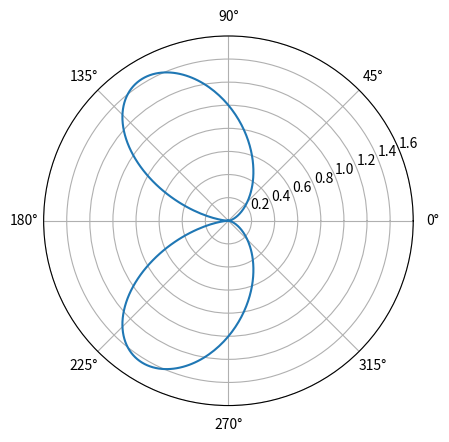

The script that saved this image:
"""
[redacted]
[redacted]
Date:     2025-09-17
License:  GNU GPL 3.0

Determine the inflow turbulence noise spectra.

Classes:
    None

Functions:
    flat_plate_spl
    airfoil_shape_correction
    retarded_coordinates
    leading_edge_noise

Exceptions:
    None
"""

import matplotlib.pyplot as plt
import numpy as np


def flat_plate_spl(f, b, c, I, L, U, alpha, r_e, theta_e, phi_e, c_0, rho_0):
    """
    Determine the flat plate SPL.

    Parameters:
        f : np.ndarray -- frequency, [Hz]
        b : np.ndarray -- span, [m]
        c : np.ndarray -- chord, [m]
        I : np.ndarray -- turbulence intensity, [-]
        L : np.ndarray -- turbulence length scale, [m]
        U : np.ndarray -- velocity, [m/s]
        alpha : np.ndarray -- angle of attack, [rad]
        r_e : np.ndarray -- retarded distance, [m]
        theta_e : np.ndarray -- chordwise retarded angle, [rad]
        phi_e : np.ndarray -- spanwise retarded angle, [rad]
        c_0 : float -- speed of sound, [m/s]
        rho_0 : float -- density, [kg/m^3]

    Returns:
        spl_flat_plate : np.ndarray -- flat plate SPL, [dB]
    """

    # Determine the Mach number
    M = U / c_0

    # Determine the angular frequency
    omega = 2.0 * np.pi * f

    # Determine the wavenumber in the chordwise direction
    K_x = omega / U

    # Determine the wavenumber of energy-containing eddies
    K_e = 0.75 / L

    # Determine the normalised wavenumber
    K_x_hat = K_x / K_e

    # Determine the low-frequency directivity pattern
    D_line = np.square(np.sin(theta_e)) * np.square(np.sin(phi_e)) \
           / np.pow(1.0 + M * np.cos(theta_e), 4.0)

    # Determine the high-frequency SPL (P_REF_AIR = 2.0E-5 [Pa])
    spl_h = 10.0 * np.log10(np.pow(M, 5.0) * (L * b) / (2.0 * np.square(r_e)) * np.square(I) \
                            * np.square(rho_0) * np.pow(c_0, 4.0) * np.pow(K_x_hat, 3.0) \
                            / np.pow(1.0 + np.square(K_x_hat), 7.0 / 3.0) * D_line) + 78.4

    # Determine the non-dimensional wavenumber
    K_x_line = K_x * c / 2.0

    # Determine the Prandtl-Glauert factor
    beta = np.sqrt(1.0 - np.square(M))

    # Determine the compressible Sears function
    S = np.sqrt(1.0 / (2.0 * np.pi * (K_x_line / np.square(beta)) + 1.0 \
                       / (1.0 + 2.4 * (K_x_line / np.square(beta)))))

    # Determine the low-frequency correction
    LFC = 10.0 * np.square(S) * M * np.square(K_x_line) / np.square(beta)

    # Apply the angle of attack correction
    LFC *= 1.0 + 9.0 * np.square(alpha)

    # Determine the flat plate SPL
    spl_flat_plate = spl_h + 10.0 * np.log10(LFC / (1.0 + LFC))

    return spl_flat_plate


def airfoil_shape_correction(f, c, t_01, t_10, U):
    """
    Determine the airfoil shape SPL correction.

    Args:
        f : np.ndarray -- frequency, [Hz]
        c : np.ndarray -- chord, [m]
        t_01 : np.ndarray -- thickness at x/c = 0.01, [-]
        t_10 : np.ndarray -- thickness at x/c = 0.10, [-]
        U : np.ndarray -- velocity, [m/s]

    Returns:
        delta_spl : np.ndarray -- SPL correction, [dB]
    """

    # Determine the angular frequency
    omega = 2.0 * np.pi * f

    # Determine the Strouhal number
    St = omega * c / U

    # Check for high Strouhal numbers
    if np.any(St > 75.0):
        print("High Strouhal number detected! St > 75 [-].")

    # Determine the noise indicator
    IT = t_01 + t_10

    # Determine the slope parameter
    SL = 1.123 * IT + 5.317 * np.square(IT)

    # Determine the SPL correction
    delta_spl = -SL * (St + 5.0)

    return delta_spl


def retarded_coordinates(x, y, z, M):
    """
    Determine the retarded distance and angles.

    Parameters:
        x : np.ndarray -- x coordinate, [m]
        y : np.ndarray -- y coordinate, [m]
        z : np.ndarray -- z coordinate, [m]
        M : np.ndarray -- Mach number, [-]

    Returns:
        r_e : np.ndarray -- retarded distance, [m]
        theta_e : np.ndarray -- chordwise retarded angle, [rad]
        phi_e : np.ndarray -- spanwise retarded angle, [rad]
    """

    # Determine the distance
    r = np.sqrt(np.square(x) + np.square(y) + np.square(z))

    # Determine the chordwise angle
    theta = np.arccos(x / r)

    # Determine the spanwise angle
    phi = np.arctan2(z, y)

    # Determine the chordwise retarded angle
    theta_e = np.arccos(np.sqrt(1.0 - np.square(M) * np.square(np.sin(theta))) * np.cos(theta) \
                        - M * np.square(np.sin(theta)))

    # Determine the retarded distance
    r_e = r * np.sin(theta) / np.sin(theta_e)

    # Determine the spanwise retarded angle
    phi_e = phi

    return r_e, theta_e, phi_e


def leading_edge_noise(f, b, c, I, L, t_01, t_10, U, alpha, x, y, z, c_0, rho_0):
    """
    Determine the inflow turbulence noise SPL.

    Parameters:
        f : np.ndarray -- frequency, [Hz]
        b : np.ndarray -- span, [m]
        c : np.ndarray -- chord, [m]
        I : np.ndarray -- turbulence intensity, [-]
        L : np.ndarray -- turbulence length scale, [m]
        t_01 : np.ndarray -- thickness at x/c = 0.01, [-]
        t_10 : np.ndarray -- thickness at x/c = 0.10, [-]
        U : np.ndarray -- velocity, [m/s]
        alpha : np.ndarray -- angle of attack, [rad]
        x : np.ndarray -- x coordinate, [m]
        y : np.ndarray -- y coordinate, [m]
        z : np.ndarray -- z coordinate, [m]
        c_0 : float -- speed of sound, [m/s]
        rho_0 : float -- air density, [kg/m^3]

    Returns:
        spl : np.ndarray -- inflow turbulence noise SPL, [dB]
    """

    # Determine the Mach number
    M = U / c_0

    # Determine the retarded coordinates
    r_e, theta_e, phi_e = retarded_coordinates(x, y, z, M)

    # Determine the flat plate SPL
    spl_amiet = flat_plate_spl(f, b, c, I, L, U, alpha, r_e, theta_e, phi_e, c_0, rho_0)

    # Determine the airfoil shape SPL correction
    delta_spl = airfoil_shape_correction(f, c, t_01, t_10, U)

    # Determine the inflow turbulence noise SPL
    spl = spl_amiet + delta_spl

    return spl

if __name__ == "__main__":

    # Show the directivity pattern
    theta = np.linspace(0.0, 2.0 * np.pi, 360)
    D_line = np.square(np.sin(theta)) / np.pow(1.0 + 0.3 * np.cos(theta), 4.0)

    plt.polar(theta, D_line)
    plt.xlim(0.0, 2.0 * np.pi)
    plt.ylim(0.0, 1.6)
    plt.show()
